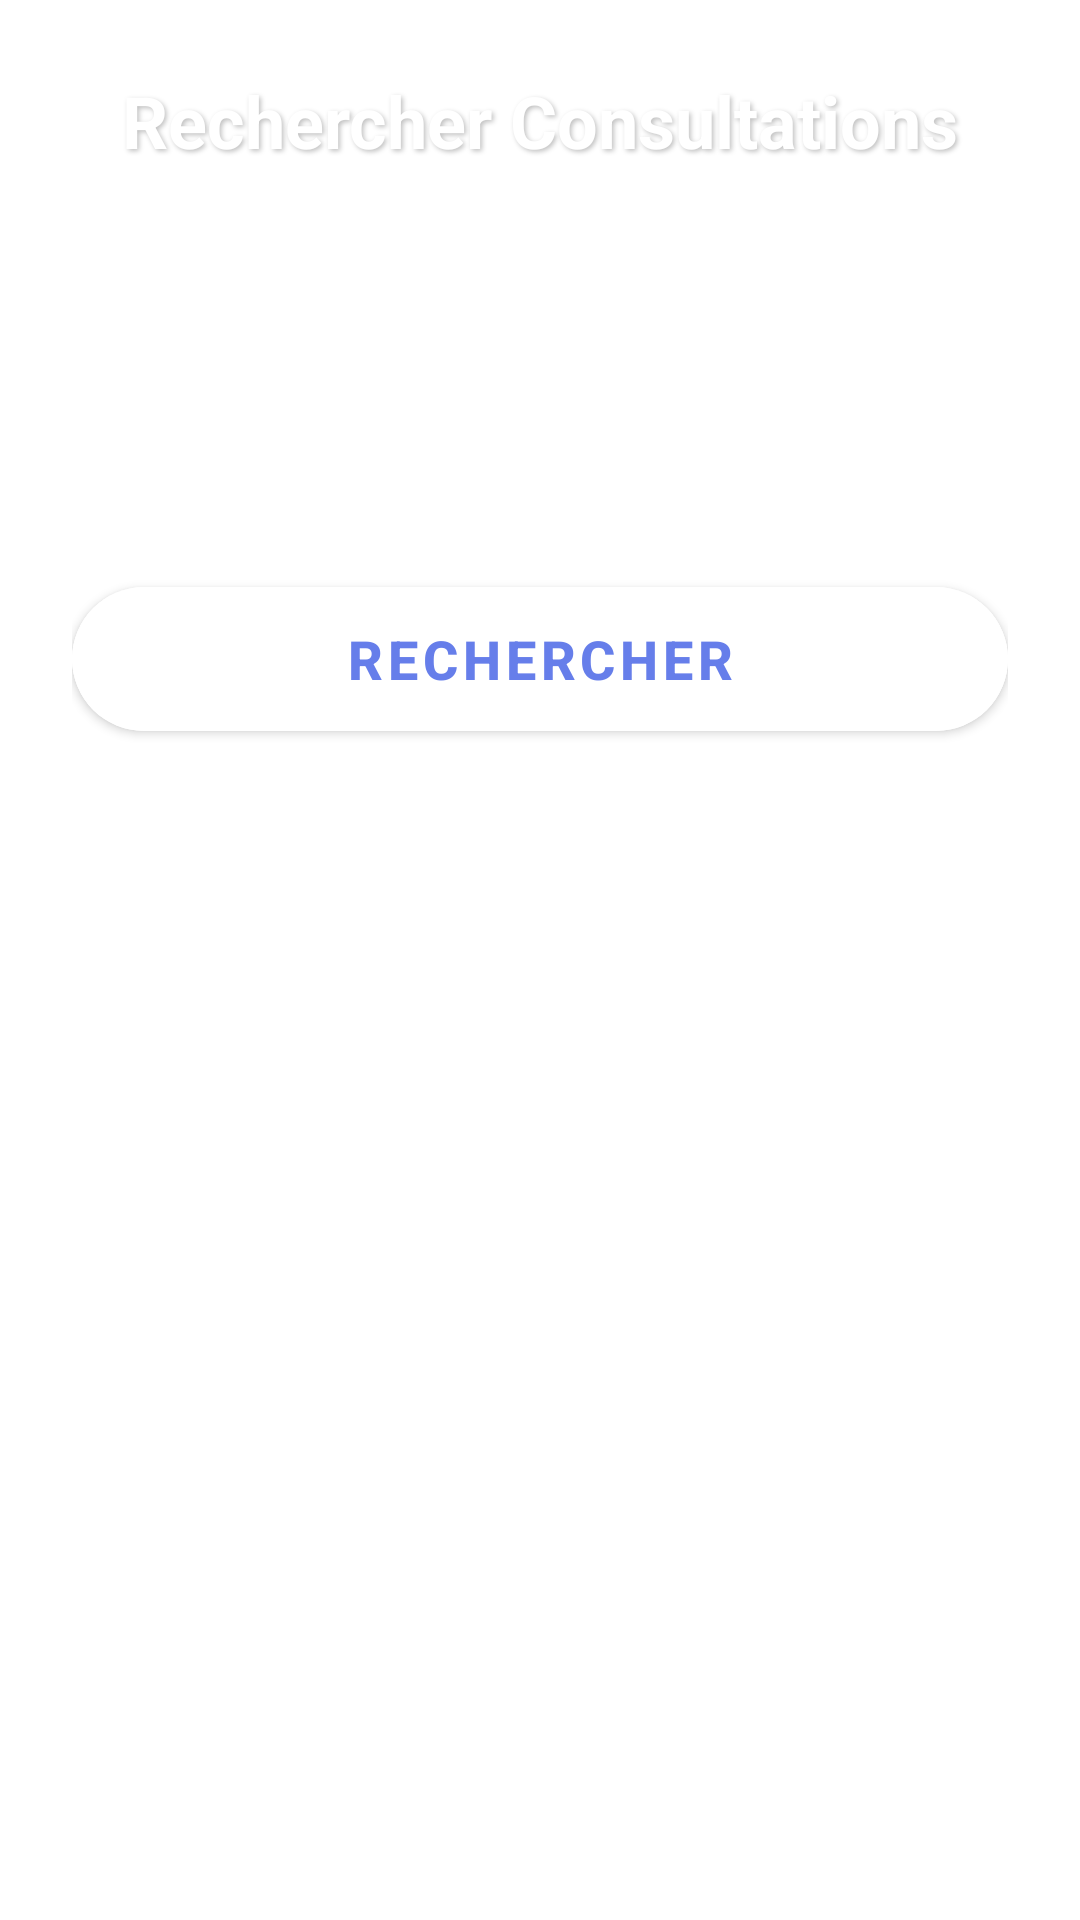

Here is an Android app screen rendered from its layout file. Give the layout XML and the strings, colors and styles it references.
<!-- AndroidManifest.xml: application theme Theme.MyApplication -->
<!-- res/layout/fragment_search_consultations.xml -->
<?xml version="1.0" encoding="utf-8"?>
<LinearLayout xmlns:android="http://schemas.android.com/apk/res/android"
    xmlns:app="http://schemas.android.com/apk/res-auto"
    xmlns:tools="http://schemas.android.com/tools"
    android:layout_width="match_parent"
    android:layout_height="match_parent"
    android:orientation="vertical"
    android:padding="24dp">

    <TextView
        android:layout_width="match_parent"
        android:layout_height="wrap_content"
        android:text="@string/search_title"
        android:textColor="@android:color/white"
        android:textSize="24sp"
        android:textStyle="bold"
        android:layout_marginBottom="24dp"
        android:gravity="center"
        android:shadowColor="#40000000"
        android:shadowDx="2"
        android:shadowDy="2"
        android:shadowRadius="4" />

    
    <TextView
        android:layout_width="match_parent"
        android:layout_height="wrap_content"
        android:text="@string/date_hint"
        android:textColor="@android:color/white"
        android:textStyle="bold"
        android:textSize="16sp"
        android:layout_marginBottom="8dp" />

    <com.google.android.material.textfield.TextInputLayout
        android:layout_width="match_parent"
        android:layout_height="wrap_content"
        app:boxBackgroundMode="none"
        app:hintEnabled="false"
        app:startIconDrawable="@android:drawable/ic_menu_today"
        app:startIconTint="@android:color/white">

        <com.google.android.material.textfield.TextInputEditText
            android:id="@+id/dateEditText"
            android:layout_width="match_parent"
            android:layout_height="wrap_content"
            android:background="@drawable/bg_input_layout"
            android:gravity="center"
            android:paddingStart="16dp"
            android:paddingEnd="16dp"
            android:inputType="date"
            android:textColor="#333333"
            android:focusable="false"
            android:clickable="true" />

    </com.google.android.material.textfield.TextInputLayout>

    <com.google.android.material.button.MaterialButton
        android:id="@+id/searchButton"
        android:layout_width="match_parent"
        android:layout_height="60dp"
        android:layout_marginTop="24dp"
        android:backgroundTint="@android:color/white"
        android:text="@string/search_button"
        android:textColor="#667EEA"
        android:textSize="18sp"
        android:textStyle="bold"
        app:cornerRadius="30dp" />

    <androidx.recyclerview.widget.RecyclerView
        android:id="@+id/resultsRecyclerView"
        android:layout_width="match_parent"
        android:layout_height="0dp"
        android:layout_marginTop="24dp"
        android:layout_weight="1"
        android:clipToPadding="false"
        android:paddingBottom="16dp"
        app:layoutManager="androidx.recyclerview.widget.LinearLayoutManager"
        tools:listitem="@layout/item_consultation" />

</LinearLayout>
<!-- res/layout/item_consultation.xml (included above) -->
<?xml version="1.0" encoding="utf-8"?>
<androidx.constraintlayout.widget.ConstraintLayout xmlns:android="http://schemas.android.com/apk/res/android"
    xmlns:app="http://schemas.android.com/apk/res-auto"
    android:layout_width="match_parent"
    android:layout_height="wrap_content"
    android:layout_margin="8dp"
    android:background="@drawable/bg_card_glass"
    android:elevation="4dp">

    <TextView
        android:id="@+id/consultationDateTextView"
        android:layout_width="0dp"
        android:layout_height="wrap_content"
        android:textColor="#333333"
        android:textSize="18sp"
        android:textStyle="bold"
        app:layout_constraintStart_toStartOf="parent"
        app:layout_constraintTop_toTopOf="parent"
        app:layout_constraintEnd_toStartOf="@+id/deleteButton" />

    <TextView
        android:id="@+id/consultationTimeTextView"
        android:layout_width="0dp"
        android:layout_height="wrap_content"
        android:layout_marginTop="4dp"
        android:textColor="#555555"
        android:textSize="14sp"
        app:layout_constraintStart_toStartOf="parent"
        app:layout_constraintTop_toBottomOf="@+id/consultationDateTextView"
        app:layout_constraintEnd_toStartOf="@+id/deleteButton" />

    <TextView
        android:id="@+id/consultationPatientTextView"
        android:layout_width="0dp"
        android:layout_height="wrap_content"
        android:layout_marginTop="8dp"
        android:textColor="#333333"
        android:textSize="16sp"
        app:layout_constraintStart_toStartOf="parent"
        app:layout_constraintTop_toBottomOf="@+id/consultationTimeTextView"
        app:layout_constraintEnd_toStartOf="@+id/deleteButton" />

    <TextView
        android:id="@+id/consultationReasonTextView"
        android:layout_width="0dp"
        android:layout_height="wrap_content"
        android:layout_marginTop="4dp"
        android:textColor="#666666"
        android:textSize="14sp"
        app:layout_constraintStart_toStartOf="parent"
        app:layout_constraintTop_toBottomOf="@+id/consultationPatientTextView"
        app:layout_constraintEnd_toStartOf="@+id/deleteButton"
        app:layout_constraintBottom_toBottomOf="parent" />

    <com.google.android.material.button.MaterialButton
        android:id="@+id/deleteButton"
        android:layout_width="wrap_content"
        android:layout_height="wrap_content"
        android:text="@string/delete"
        android:textColor="#FF5252"
        style="@style/Widget.MaterialComponents.Button.TextButton"
        app:layout_constraintEnd_toEndOf="parent"
        app:layout_constraintTop_toTopOf="parent"
        app:layout_constraintBottom_toBottomOf="parent" />

</androidx.constraintlayout.widget.ConstraintLayout>
<!-- resources referenced by this layout -->
<resources>
  <!-- drawable bg_card_glass (drawable) -->
  <?xml version="1.0" encoding="utf-8"?>
  <shape xmlns:android="http://schemas.android.com/apk/res/android"
      android:shape="rectangle">
      <solid android:color="#E6FFFFFF" /> 
      <corners android:radius="16dp" />
      <padding
          android:left="16dp"
          android:top="16dp"
          android:right="16dp"
          android:bottom="16dp" />
  </shape>
  <!-- drawable bg_input_layout (drawable) -->
  <?xml version="1.0" encoding="utf-8"?>
  <shape xmlns:android="http://schemas.android.com/apk/res/android"
      android:shape="rectangle">
      <solid android:color="#FFFFFF" />
      <corners android:radius="16dp" />
      <stroke
          android:width="0dp"
          android:color="#00000000" />
      <padding
          android:left="16dp"
          android:top="12dp"
          android:right="16dp"
          android:bottom="12dp" />
  </shape>
  <string name="date_hint">Date (YYYY-MM-DD)</string>
  <string name="delete">Supprimer</string>
  <string name="search_button">Rechercher</string>
  <string name="search_title">Rechercher Consultations</string>
  <style name="Theme.MyApplication" parent="Theme.MaterialComponents.DayNight.NoActionBar">
          
          <item name="colorPrimary">@color/purple_500</item>
          <item name="colorPrimaryVariant">@color/purple_700</item>
          <item name="colorOnPrimary">@color/white</item>
          
          <item name="colorSecondary">@color/teal_200</item>
          <item name="colorSecondaryVariant">@color/teal_700</item>
          <item name="colorOnSecondary">@color/black</item>
          
          <item name="android:statusBarColor">?attr/colorPrimaryVariant</item>
          
      </style>
  <!-- not gathered from this repository: default colours our renderer supplied (Android Studio template values) -->
  <color name="purple_500">#FF6200EE</color>
  <color name="purple_700">#FF3700B3</color>
  <color name="teal_200">#FF03DAC5</color>
  <color name="teal_700">#FF018786</color>
  <color name="black">#FF000000</color>
  <color name="white">#FFFFFFFF</color>
</resources>
